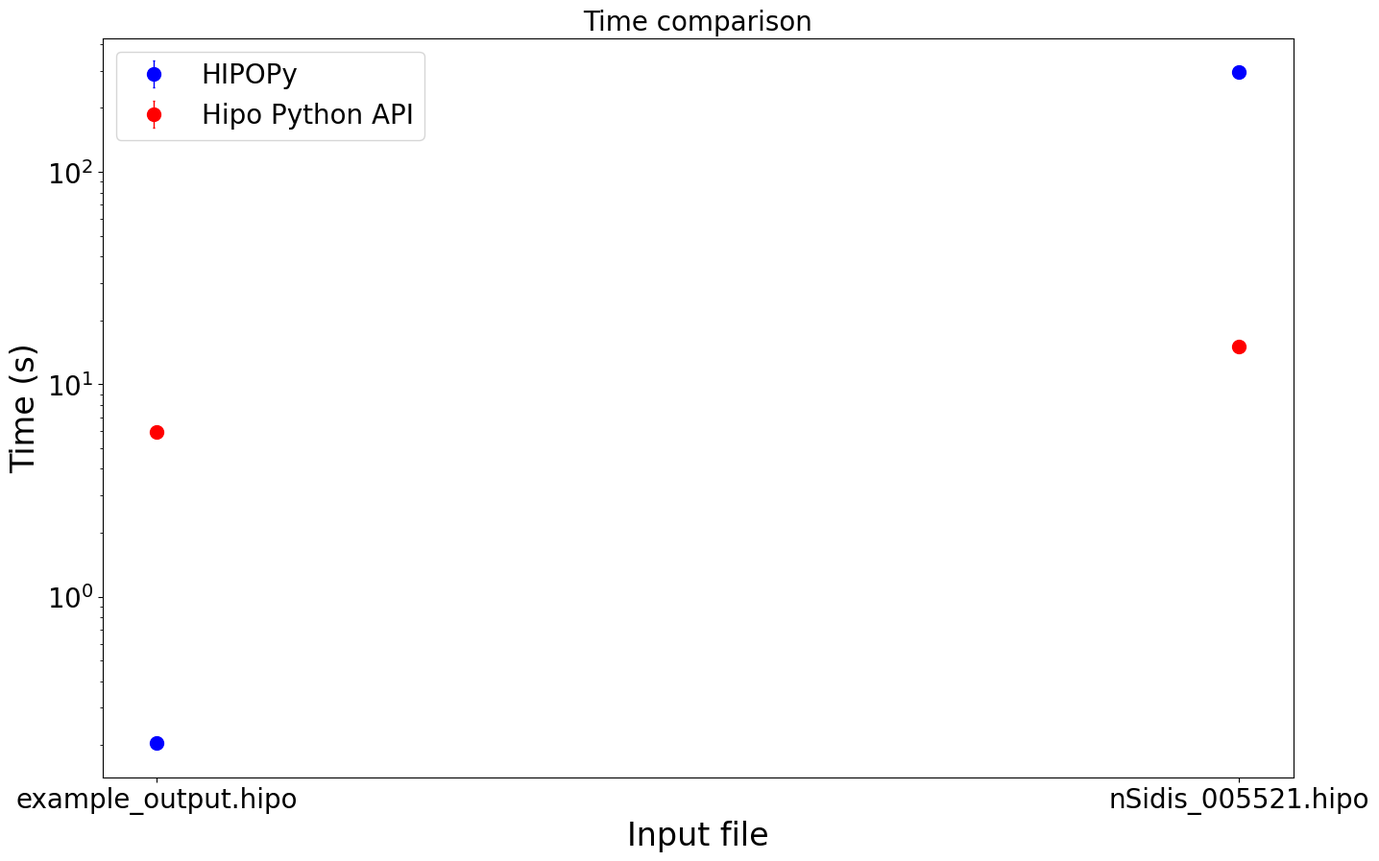

Here is the Python script that generated this plot:
import matplotlib.pyplot as plt
import numpy as np

# Set data for HIPOPy
data_hipopy = {
        'example_output.hipo': 0.204, #ms ± 510 µs #(2 banks, 11 entries, 11MB, 25K events)
        'nSidis_005521.hipo': 4*60+56, #(10 banks, 131 entries, 6GB, 2.88M events) # 4min 56s ± 246 ms per loop (mean ± std. dev. of 7 runs, 1 loop each)
    }
x_hipopy = list(data_hipopy.keys())
y_hipopy = list(data_hipopy.values())
yerr_hipopy = [0.000510,0.246]

# Set data for hipo python API
data_hipo = {
        'example_output.hipo': 5.95, #s ± 42 ms, #(2 banks, 11 entries, 11MB, 25K events)
        'nSidis_005521.hipo': 15, #(10 banks, 131 entries, 6GB, 2.88M events)
    }
x_hipo = list(data_hipo.keys())
y_hipo = list(data_hipo.values())
yerr_hipo   = [0.042,0.1]

#DEBUGGING
print('x_hipopy = ',x_hipopy)
print('y_hipopy = ',y_hipopy)
print('x_hipo = ',x_hipo)
print('y_hipo = ',y_hipo)

# Get some nicer plot settings 
plt.rcParams['font.family'] = 'serif'
plt.rcParams['font.serif'] = 'Times New Roman'

SMALL_SIZE = 20
MEDIUM_SIZE = 24
BIGGER_SIZE = 28

plt.rc('font', size=SMALL_SIZE)          # controls default text sizes
plt.rc('axes', titlesize=SMALL_SIZE)     # fontsize of the axes title
plt.rc('axes', labelsize=MEDIUM_SIZE)    # fontsize of the x and y labels
plt.rc('xtick', labelsize=SMALL_SIZE)    # fontsize of the tick labels
plt.rc('ytick', labelsize=SMALL_SIZE)    # fontsize of the tick labels
plt.rc('legend', fontsize=SMALL_SIZE)    # legend fontsize
plt.rc('figure', titlesize=BIGGER_SIZE)  # fontsize of the figure title

extraargs_hipopy = {
    'fmt' : 'bo',
    'capsize' : 1.0,
    'elinewidth' : 1.0,
    'capthick' : 1.0,
    'markersize' : 10,
}
extraargs_hipo = {
    'fmt' : 'ro',
    'capsize' : 1.0,
    'elinewidth' : 1.0,
    'capthick' : 1.0,
    'markersize' : 10,
}

# Plot comparison
figsize = (16,10)
width = 0.25
fig, ax = plt.subplots(figsize=figsize)
plt.yscale('log')
ax.errorbar(x_hipopy, y_hipopy, yerr=yerr_hipopy, label='HIPOPy', **extraargs_hipopy) #width=1.5*width, align='edge',
ax.errorbar(x_hipo, y_hipo, yerr=yerr_hipo, label='Hipo Python API', **extraargs_hipo) #width=width, align='center', 
ax.legend()
plt.xlabel('Input file')
plt.ylabel('Time (s)')
plt.title('Time comparison')
fig.savefig('hipopy_python_api_speed_comparison.pdf')
plt.show()
